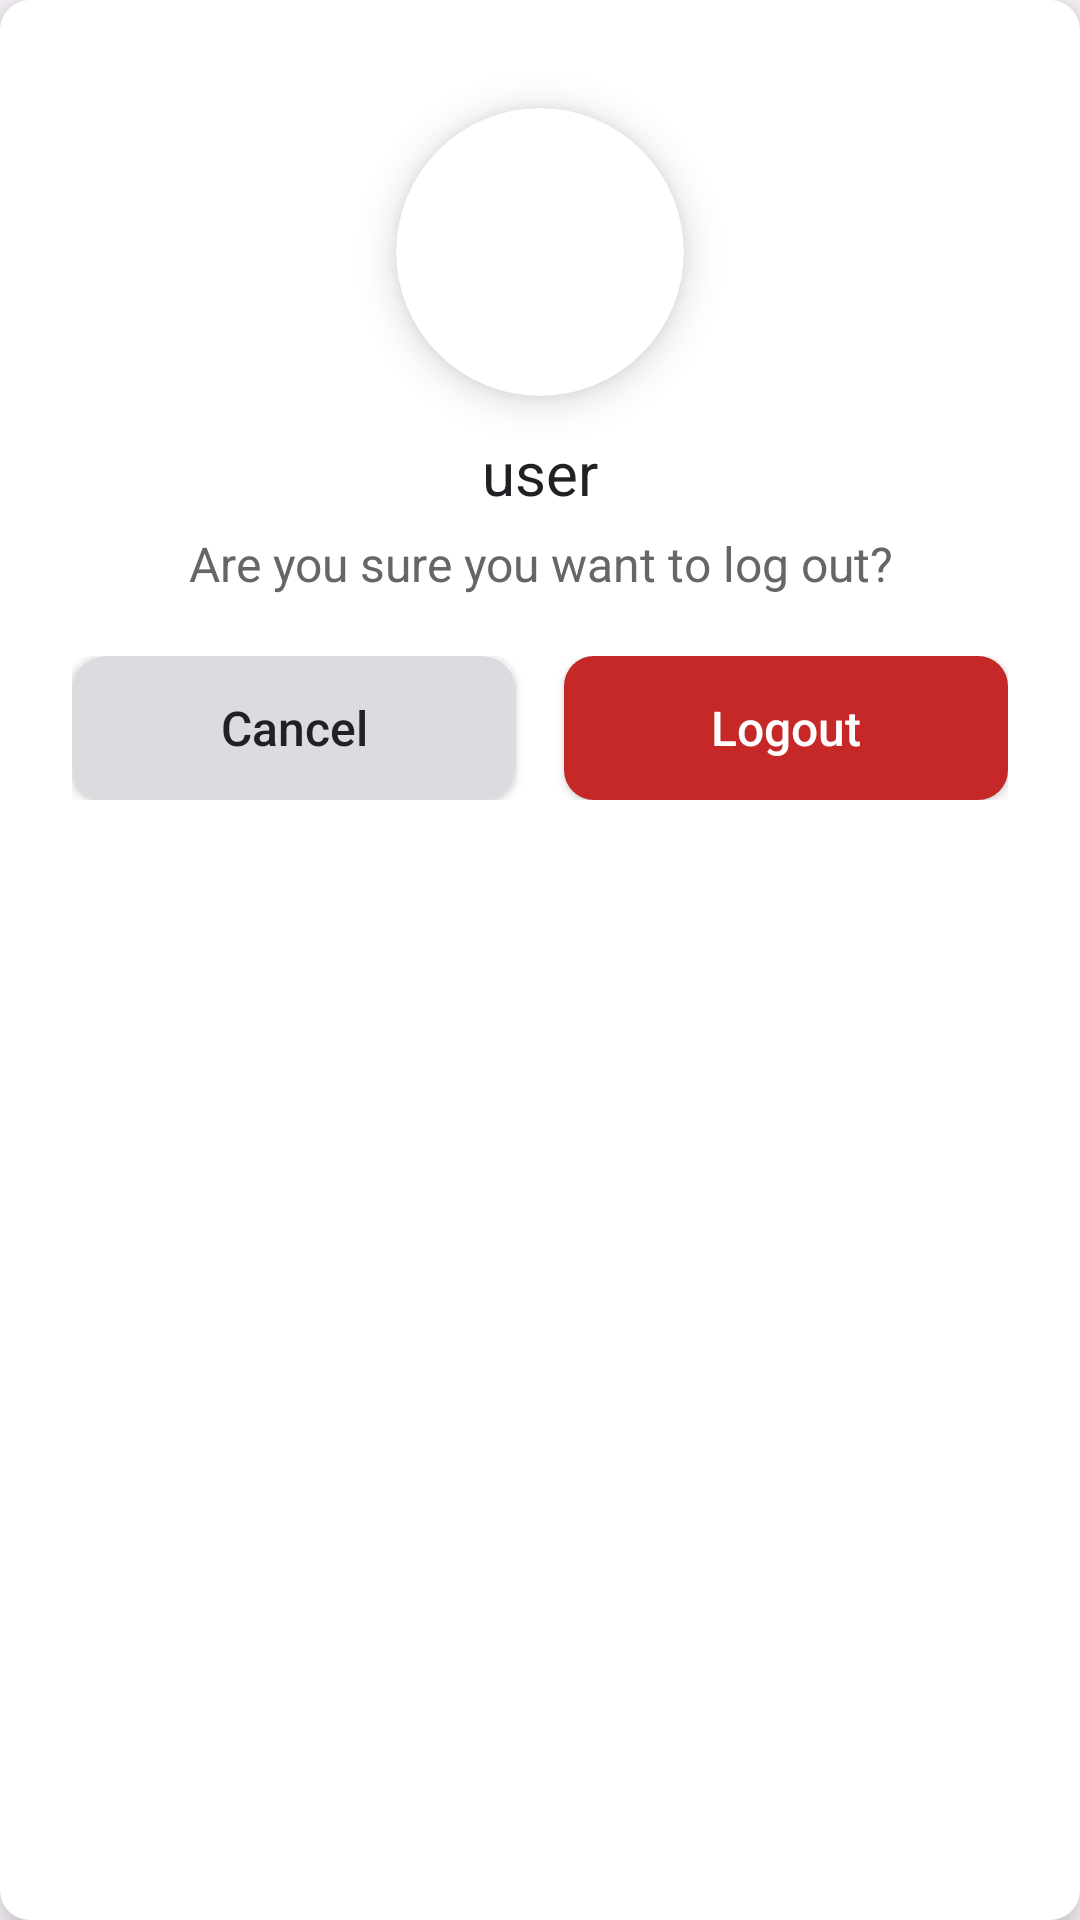

Android layout source for this screen:
<!-- AndroidManifest.xml: application theme Theme.TimeVault -->
<!-- res/layout/alertbox_logout.xml -->
<?xml version="1.0" encoding="utf-8"?>
<LinearLayout
    style="@style/AlertDialogLogoutLL"
    xmlns:android="http://schemas.android.com/apk/res/android"
    xmlns:app="http://schemas.android.com/apk/res-auto"
    android:layout_width="match_parent"
    android:layout_height="wrap_content"
    android:orientation="vertical"
    android:padding="24dp"
    android:gravity="center_horizontal">

    
    <androidx.cardview.widget.CardView
        android:layout_width="96dp"
        android:layout_height="96dp"
        app:cardCornerRadius="48dp"
        app:cardElevation="8dp"
        android:layout_gravity="center"
        android:layout_marginTop="12dp"
        android:layout_marginBottom="12dp">

        <ImageView
            style="@style/AlertDialogLogoutProfileImg"
            android:id="@+id/IvProfileImageLogOut"
            android:layout_width="match_parent"
            android:layout_height="match_parent"
            android:scaleType="centerCrop"
            android:src="@drawable/profile_image_vector" />
    </androidx.cardview.widget.CardView>

    

    
    <TextView
        android:id="@+id/TvUserNameLogout"
        style="@style/AlertDialogLogoutPrimaryText"
        android:layout_width="wrap_content"
        android:layout_height="wrap_content"
        android:layout_marginBottom="6dp"
        android:gravity="center"
        android:text="user"
        android:textAlignment="center"
        android:textSize="20sp" />

    <TextView
        style="@style/AlertDialogLogoutSecondaryText"
        android:layout_width="wrap_content"
        android:layout_height="wrap_content"
        android:text="Are you sure you want to log out?"
        android:textSize="16sp"
        android:layout_marginBottom="20dp"
        android:textAlignment="center"
        android:gravity="center" />

    
    <LinearLayout
        android:layout_width="match_parent"
        android:layout_height="wrap_content"
        android:orientation="horizontal"
        android:gravity="center"
        android:layout_marginBottom="12dp">

        <Button
            style="@style/AlertDialogLogoutBtnCancel"
            android:id="@+id/BtnCancelLogOutAlertBox"
            android:layout_width="0dp"
            android:layout_height="48dp"
            android:layout_weight="1"
            android:text="Cancel"
            android:textAllCaps="false"
            android:textSize="16sp"
            android:layout_marginEnd="8dp" />

        <Button
            style="@style/AlertDialogLogoutBtnLogOut"
            android:id="@+id/BtnLogOutAlterBox"
            android:layout_width="0dp"
            android:layout_height="48dp"
            android:layout_weight="1"
            android:text="Logout"
            android:textAllCaps="false"
            android:textSize="16sp"
            android:layout_marginStart="8dp" />
    </LinearLayout>

</LinearLayout>
<!-- resources referenced by this layout -->
<resources>
  <style name="AlertDialogLogoutBtnCancel">
          <item name="android:background">@drawable/textbox_alertbox_password</item>
          <item name="backgroundTint">#DADCE0</item>
          <item name="android:textColor">#202124</item>
      </style>
  <style name="AlertDialogLogoutBtnLogOut">
          <item name="android:background">@drawable/buttonbox_samlllrouned</item>
          <item name="backgroundTint">#C62828</item>
          <item name="android:textColor">#FFFFFF</item>
      </style>
  <style name="AlertDialogLogoutLL">
          <item name="android:background">@drawable/buttonbox_samlllrouned</item>
          <item name="android:backgroundTint">#FFFFFF</item>
          <item name="android:elevation">8dp</item>
      </style>
  <style name="AlertDialogLogoutPrimaryText">
          <item name="android:textColor">#202124</item>
      </style>
  <style name="AlertDialogLogoutProfileImg">
          <item name="android:backgroundTint">#F1F3F4</item>
      </style>
  <style name="AlertDialogLogoutSecondaryText">
          <item name="android:textColor">#666666</item>
      </style>
  <style name="Theme.TimeVault" parent="Base.Theme.TimeVault" />
  <!-- drawable textbox_alertbox_password (drawable) -->
  <?xml version="1.0" encoding="utf-8"?>
  <shape xmlns:android="http://schemas.android.com/apk/res/android"
      android:shape="rectangle">
  
      <corners android:radius="10dp"/>
      <solid android:color="@color/white"/>
  
      <stroke android:color="#AEACAC"
          android:width="3dp"/>
  
  </shape>
  <!-- drawable buttonbox_samlllrouned (drawable) -->
  <?xml version="1.0" encoding="utf-8"?>
  <shape xmlns:android="http://schemas.android.com/apk/res/android"
      android:shape="rectangle">
  
      <corners android:radius="10dp"/>
      <solid android:color="@color/gray_light"/>
  
  </shape>
  <style name="Base.Theme.TimeVault" parent="Theme.Material3.DayNight.NoActionBar">
          
          
  
          
          <item name="android:navigationBarColor">@color/black</item>
  
          <item name="android:statusBarColor">@color/white</item>
          <item name="android:windowLightStatusBar">true</item> 
  
      </style>
  <color name="white">#FFFF</color>
  <color name="gray_light">#E0E0E0</color>
  <color name="black">#000000</color>
</resources>
